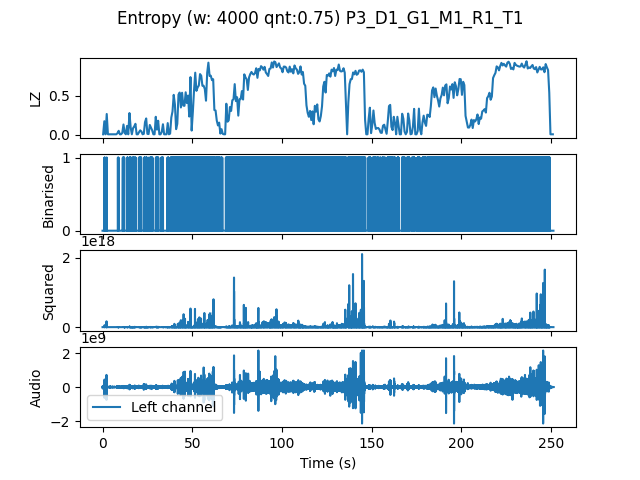

The table this chart was drawn from, first rows:
, t0, LZ, CTW
mean, 1508007, 0.4561, 0.4948
0.0, 0.0, 0.005983, 0.0006453
0.6667, 0.6667, 0.1735, 0.2307
1.333, 1.333, 0.005983, 0.0006453
2.0, 2.0, 0.2662, 0.3768
2.667, 2.667, 0.005983, 0.0006453
3.333, 3.333, 0.005983, 0.0006453
4.0, 4.0, 0.005983, 0.0006453
4.667, 4.667, 0.005983, 0.0006453
5.333, 5.333, 0.005983, 0.0006453
6.0, 6.0, 0.005983, 0.0006453
6.667, 6.667, 0.005983, 0.0006453
7.333, 7.333, 0.005983, 0.0006453
8.0, 8.0, 0.02094, 0.01657
8.667, 8.667, 0.05085, 0.04342
9.333, 9.333, 0.005983, 0.0006453
10.0, 10.0, 0.005983, 0.0006453
10.67, 10.67, 0.02393, 0.02594
11.33, 11.33, 0.1316, 0.1272
12.0, 12.0, 0.02393, 0.0133
12.67, 12.67, 0.005983, 0.0006453
13.33, 13.33, 0.1137, 0.1184
14.0, 14.0, 0.005983, 0.0006453
14.67, 14.67, 0.2782, 0.308
15.33, 15.33, 0.09573, 0.1026
16.0, 16.0, 0.005983, 0.0006453
16.67, 16.67, 0.08376, 0.09719
17.33, 17.33, 0.1077, 0.1633
18.0, 18.0, 0.1406, 0.1933
18.67, 18.67, 0.005983, 0.0006453
19.33, 19.33, 0.005983, 0.0006453
20.0, 20.0, 0.03291, 0.03206
20.67, 20.67, 0.05684, 0.08313
21.33, 21.33, 0.04188, 0.02861
22.0, 22.0, 0.005983, 0.0006453
22.67, 22.67, 0.01197, 0.003522
23.33, 23.33, 0.1615, 0.2025
24.0, 24.0, 0.2094, 0.2182
24.67, 24.67, 0.01197, 0.003522
25.33, 25.33, 0.008974, 0.003432
26.0, 26.0, 0.1256, 0.1308
26.67, 26.67, 0.08974, 0.09178
27.33, 27.33, 0.05684, 0.05597
28.0, 28.0, 0.005983, 0.0006453
28.67, 28.67, 0.005983, 0.0006453
29.33, 29.33, 0.2303, 0.3274
30.0, 30.0, 0.06581, 0.0574
30.67, 30.67, 0.1795, 0.2834
31.33, 31.33, 0.005983, 0.0006453
32.0, 32.0, 0.005983, 0.0006453
32.67, 32.67, 0.0359, 0.02861
33.33, 33.33, 0.1346, 0.1721
34.0, 34.0, 0.005983, 0.0006453
34.67, 34.67, 0.005983, 0.0006453
35.33, 35.33, 0.005983, 0.0006453
36.0, 36.0, 0.1496, 0.1725
36.67, 36.67, 0.005983, 0.0006453
37.33, 37.33, 0.01496, 0.01175
38.0, 38.0, 0.2214, 0.2336
38.67, 38.67, 0.2991, 0.2796
... 318 more rows
